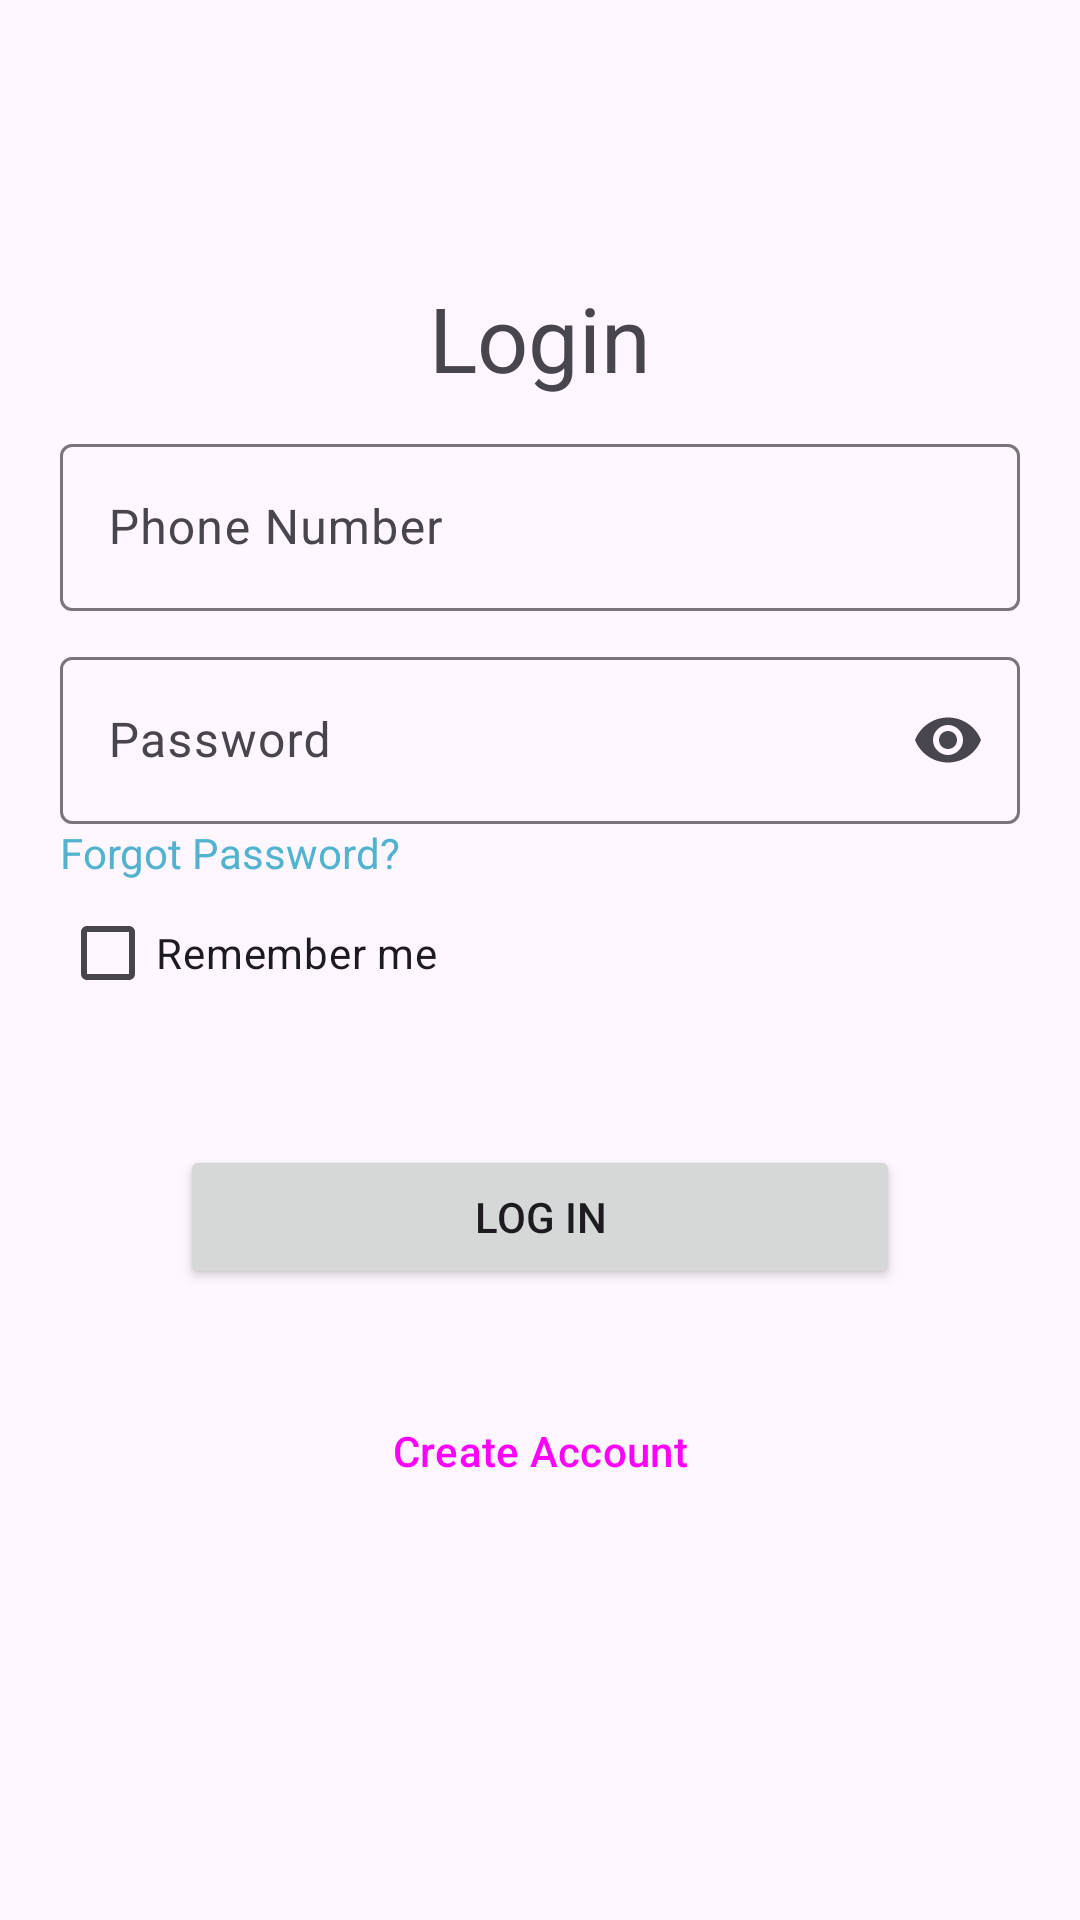

Produce the Android XML layout that renders to this screen, including the resource entries it uses.
<!-- AndroidManifest.xml: application theme Theme.SimpleThoughts -->
<!-- res/layout/activity_login.xml -->
<?xml version="1.0" encoding="utf-8"?>
<LinearLayout
    xmlns:android="http://schemas.android.com/apk/res/android"
    xmlns:app="http://schemas.android.com/apk/res-auto"
    xmlns:tools="http://schemas.android.com/tools"
    android:layout_width="match_parent"
    android:layout_height="match_parent"
    tools:context=".ui.login.LoginActivity"
    android:gravity="center"
    android:padding="20dp"
    android:orientation="vertical">

    <TextView
        android:id="@+id/login_title_view"
        android:layout_width="match_parent"
        android:layout_height="wrap_content"
        android:text="Login"
        android:textSize="30sp"
        android:textAlignment="center"/>

    <com.google.android.material.textfield.TextInputLayout
        android:id="@+id/login_userid"
        android:layout_width="match_parent"
        android:layout_height="wrap_content"
        android:hint="Phone Number"
        android:layout_marginTop="10dp"
        >

        <com.google.android.material.textfield.TextInputEditText
            android:id="@+id/phone_number_login"
            android:layout_width="match_parent"
            android:layout_height="wrap_content"
            android:inputType="number"
            android:maxLength="10"
            />

    </com.google.android.material.textfield.TextInputLayout>

    <com.google.android.material.textfield.TextInputLayout
        android:id="@+id/login_password"
        android:layout_width="match_parent"
        android:layout_height="wrap_content"
        android:layout_marginTop="10dp"
        android:hint="Password"
        app:endIconMode="password_toggle">

        <com.google.android.material.textfield.TextInputEditText
            android:layout_width="match_parent"
            android:layout_height="wrap_content"
            android:inputType="textPassword"
            />

    </com.google.android.material.textfield.TextInputLayout>

    <TextView
        android:id="@+id/forgot_password_text_view"
        android:layout_width="match_parent"
        android:layout_height="wrap_content"
        android:text="Forgot Password?"
        android:clickable="true"
        android:textColor="#51b3cf"/>

    <CheckBox
        android:id="@+id/remember_me_cbview"
        android:layout_width="match_parent"
        android:layout_height="wrap_content"
        android:text="Remember me"/>

    <LinearLayout
        android:layout_width="match_parent"
        android:layout_height="wrap_content"
        android:layout_marginVertical="20dp"
        android:orientation="vertical"
        android:padding="20dp">

        <Button
            android:id="@+id/login_btn_view"
            android:layout_width="match_parent"
            android:layout_height="wrap_content"
            android:layout_marginHorizontal="20dp"
            android:layout_weight="1"
            android:text="Log In"
            android:layout_marginBottom="30dp"/>

        <Button
            android:id="@+id/create_new_account_btn"
            style="@style/Widget.Material3.Button.ElevatedButton"
            android:layout_width="match_parent"
            android:layout_height="wrap_content"
            android:layout_marginHorizontal="20dp"
            android:layout_weight="1"
            android:text="Create Account" />
    </LinearLayout>


</LinearLayout>
<!-- resources referenced by this layout -->
<resources>
  <style name="Theme.SimpleThoughts" parent="Theme.Material3.DayNight.NoActionBar">
          
          <item name="colorPrimary">@color/purple_500</item>
          <item name="colorPrimaryVariant">@color/purple_700</item>
          <item name="colorOnPrimary">@color/white</item>
          
          <item name="colorSecondary">@color/teal_200</item>
          <item name="colorSecondaryVariant">@color/teal_700</item>
          <item name="colorOnSecondary">@color/black</item>
          
          <item name="android:statusBarColor" tools:targetApi="l">?attr/colorPrimaryVariant</item>
          
      </style>
  <!-- not gathered from this repository: default colours our renderer supplied (Android Studio template values) -->
  <color name="purple_500">#FF6200EE</color>
  <color name="purple_700">#FF3700B3</color>
  <color name="teal_200">#FF03DAC5</color>
  <color name="teal_700">#FF018786</color>
  <color name="black">#FF000000</color>
  <color name="white">#FFFFFFFF</color>
</resources>
